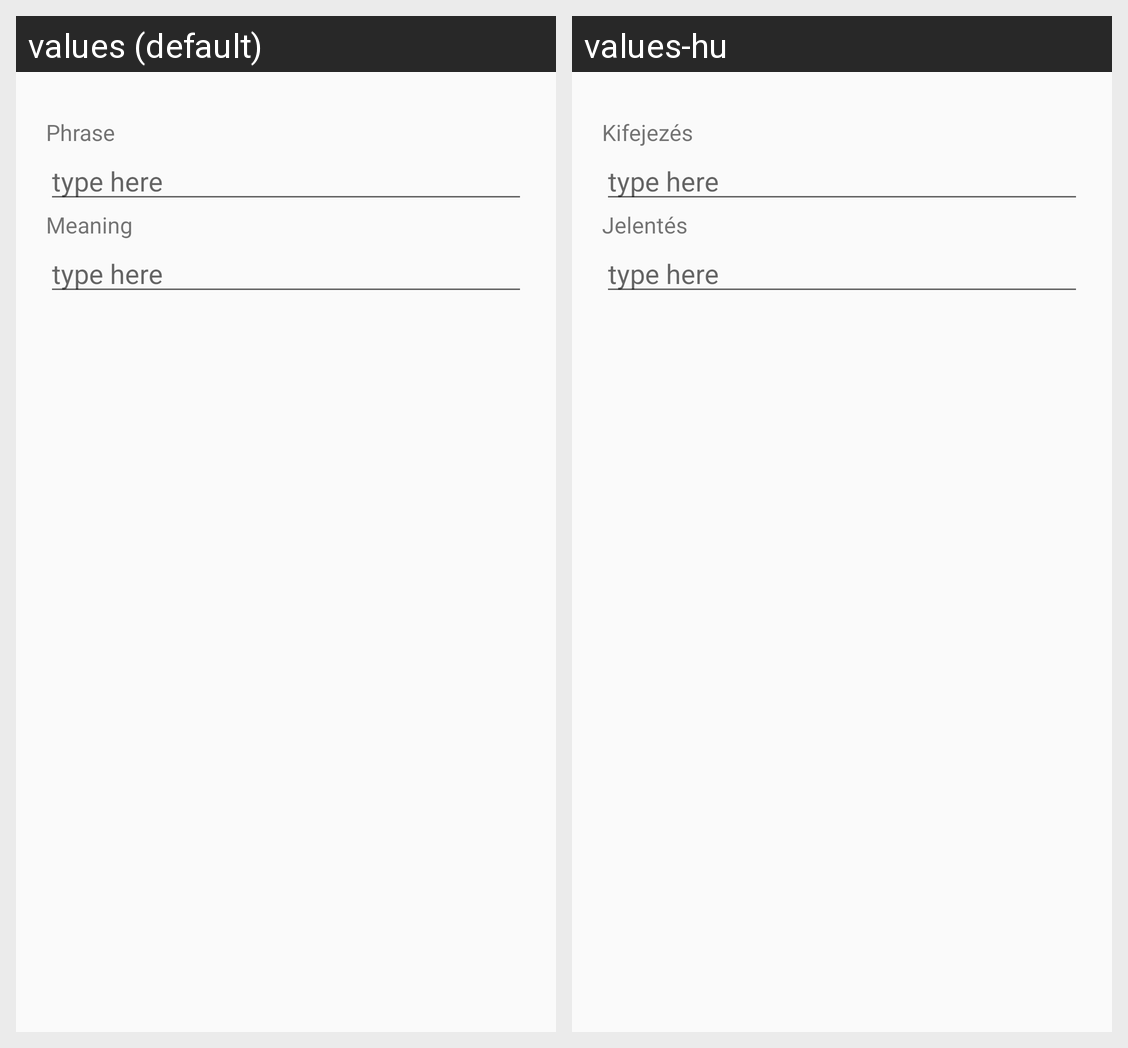

For this localized Android screen grid, give each drawn string resource with its value in every locale shown.
Android screen res/layout/dialog.xml rendered under 2 locales, left to right: values (default), values-hu. Device: Nexus 5 (rendered at 1080×1920; each locale shown at half size, 540×960, under a caption strip naming it); theme AppTheme.
Strings drawn on this screen, with the default value and each locale's value (text and hints the layout hard-codes, and strings that could not be matched under every locale, appear in the picture but are not listed):

Phrase
  values: Phrase
  values-hu: Kifejezés

meaning
  values: Meaning
  values-hu: Jelentés
